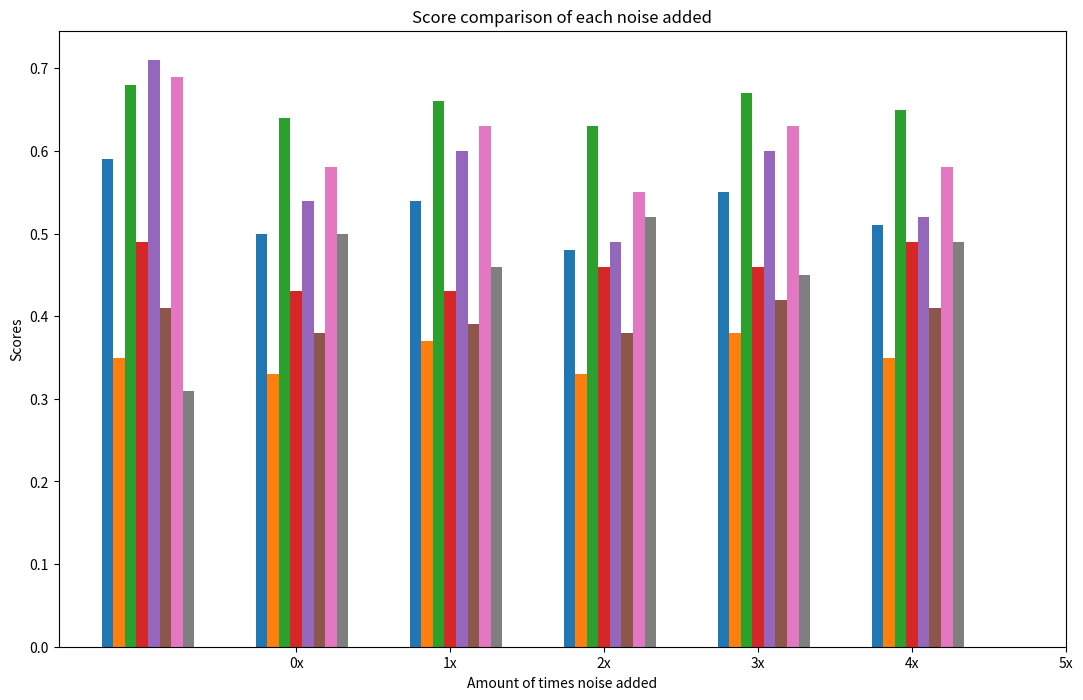

Write the Python code that produced this figure. (Note: this script raises an exception after producing the figure.)
# -*- coding: utf-8 -*-
"""
Created on Sat Jun 15 01:52:14 2019

[redacted]
"""
#SOURCED FROM: https://matplotlib.org/3.1.0/gallery/lines_bars_and_markers/barchart.html
#and : https://chrisalbon.com/python/data_visualization/matplotlib_grouped_bar_plot/
import matplotlib.pyplot as plt
import numpy as np

"""
         & Accuracy & Precision & Recall & F1-score & MSE & N \\ \hline
        No noise & 0.59 & 0.35 & 0.49 & 0.41 & 0.31 & 35 \\ \hline
        1x Stdr. dev. & 0.50 & 0.33 & 0.43 & 0.38 & 0.50 & 35 \\ \hline
        2x Stdr. dev. & 0.54 & 0.37 & 0.43 & 0.39 & 0.46 & 35 \\ \hline
        3x Stdr. dev. & 0.48 & 0.33 & 0.46 & 0.38  & 0.52 & 35 \\ \hline
        4x Stdr. dev. & 0.55 & 0.38 & 0.46 & 0.42 & 0.45 & 35 \\ \hline
        5x Stdr. dev. & 0.51 & 0.35 & 0.49 & 0.41 & 0.49 & 35 \\ \hline
        
         & Accuracy & Precision & Recall & F1-score & MSE & N \\ \hline
        No noise & 0.59 & 0.68 & 0.71 & 0.69 & 0.31 & 65 \\ \hline
        1x Stdr. dev. & 0.50 & 0.64 & 0.54 & 0.58 & 0.50 & 65 \\ \hline
        2x Stdr. dev. & 0.54 & 0.66 & 0.60 & 0.63 & 0.46 & 65 \\ \hline
        3x Stdr. dev. & 0.48 & 0.63 & 0.49 & 0.55 & 0.52 & 65 \\ \hline
        4x Stdr. dev. & 0.55 & 0.67 & 0.60 & 0.63 & 0.45 & 65 \\ \hline
        5x Stdr. dev. & 0.51 & 0.65 & 0.52 & 0.58 & 0.49 & 65 \\ \hline

"""
accuracy = (0.59, 0.50, 0.54, 0.48, 0.55, 0.51)
precisionClass0 = (0.35, 0.33, 0.37, 0.33, 0.38, 0.35)
precisionClass1 = (0.68, 0.64, 0.66, 0.63, 0.67, 0.65)
recallClass0 = (0.49, 0.43, 0.43, 0.46, 0.46, 0.49)
recallClass1 = (0.71, 0.54, 0.60, 0.49, 0.60, 0.52)
F1scoreClass0 = (0.41, 0.38, 0.39, 0.38, 0.42, 0.41)
F1scoreClass1 = (0.69, 0.58, 0.63, 0.55, 0.63, 0.58)
meanSquaredError = (0.31, 0.50, 0.46, 0.52, 0.45, 0.49)

ind = np.arange(len(accuracy))  # the x locations for the groups
width = 0.15  # the width of the bars

fig, ax = plt.subplots(figsize=(13,8))
rects1 = ax.bar(2 * ind - 3 * width, accuracy, width, label='Accuracy')
rects2 = ax.bar(2 * ind - 2 * width, precisionClass0, width, label='Precision 0')
rects3 = ax.bar(2 * ind - 1 * width, precisionClass1, width, label='Precision 1')
rects4 = ax.bar(2 * ind - 0 * width, recallClass0, width, label='Recall 0')
rects5 = ax.bar(2 * ind + 1 * width, recallClass1, width, label='Recall 1')
rects6 = ax.bar(2 * ind + 2 * width, F1scoreClass0, width, label='F1-score 0')
rects7 = ax.bar(2 * ind + 3 * width, F1scoreClass1, width, label='F1-score 1')
rects8 = ax.bar(2 * ind + 4 * width, meanSquaredError, width, label='MSE')

# Add some text for labels, title and custom x-axis tick labels, etc.
ax.set_xlabel('Amount of times noise added')
ax.set_ylabel('Scores')
ax.set_title('Score comparison of each noise added')
ax.set_xticks([2,4,6,8,10,12], ['0x', '1x', '2x', '3x', '4x', '5x'])
ax.set_xticklabels((' ', '0x', '1x', '2x', '3x', '4x', '5x', ' '))
ax.legend(ncol=1)

fig.tight_layout()

plt.show()